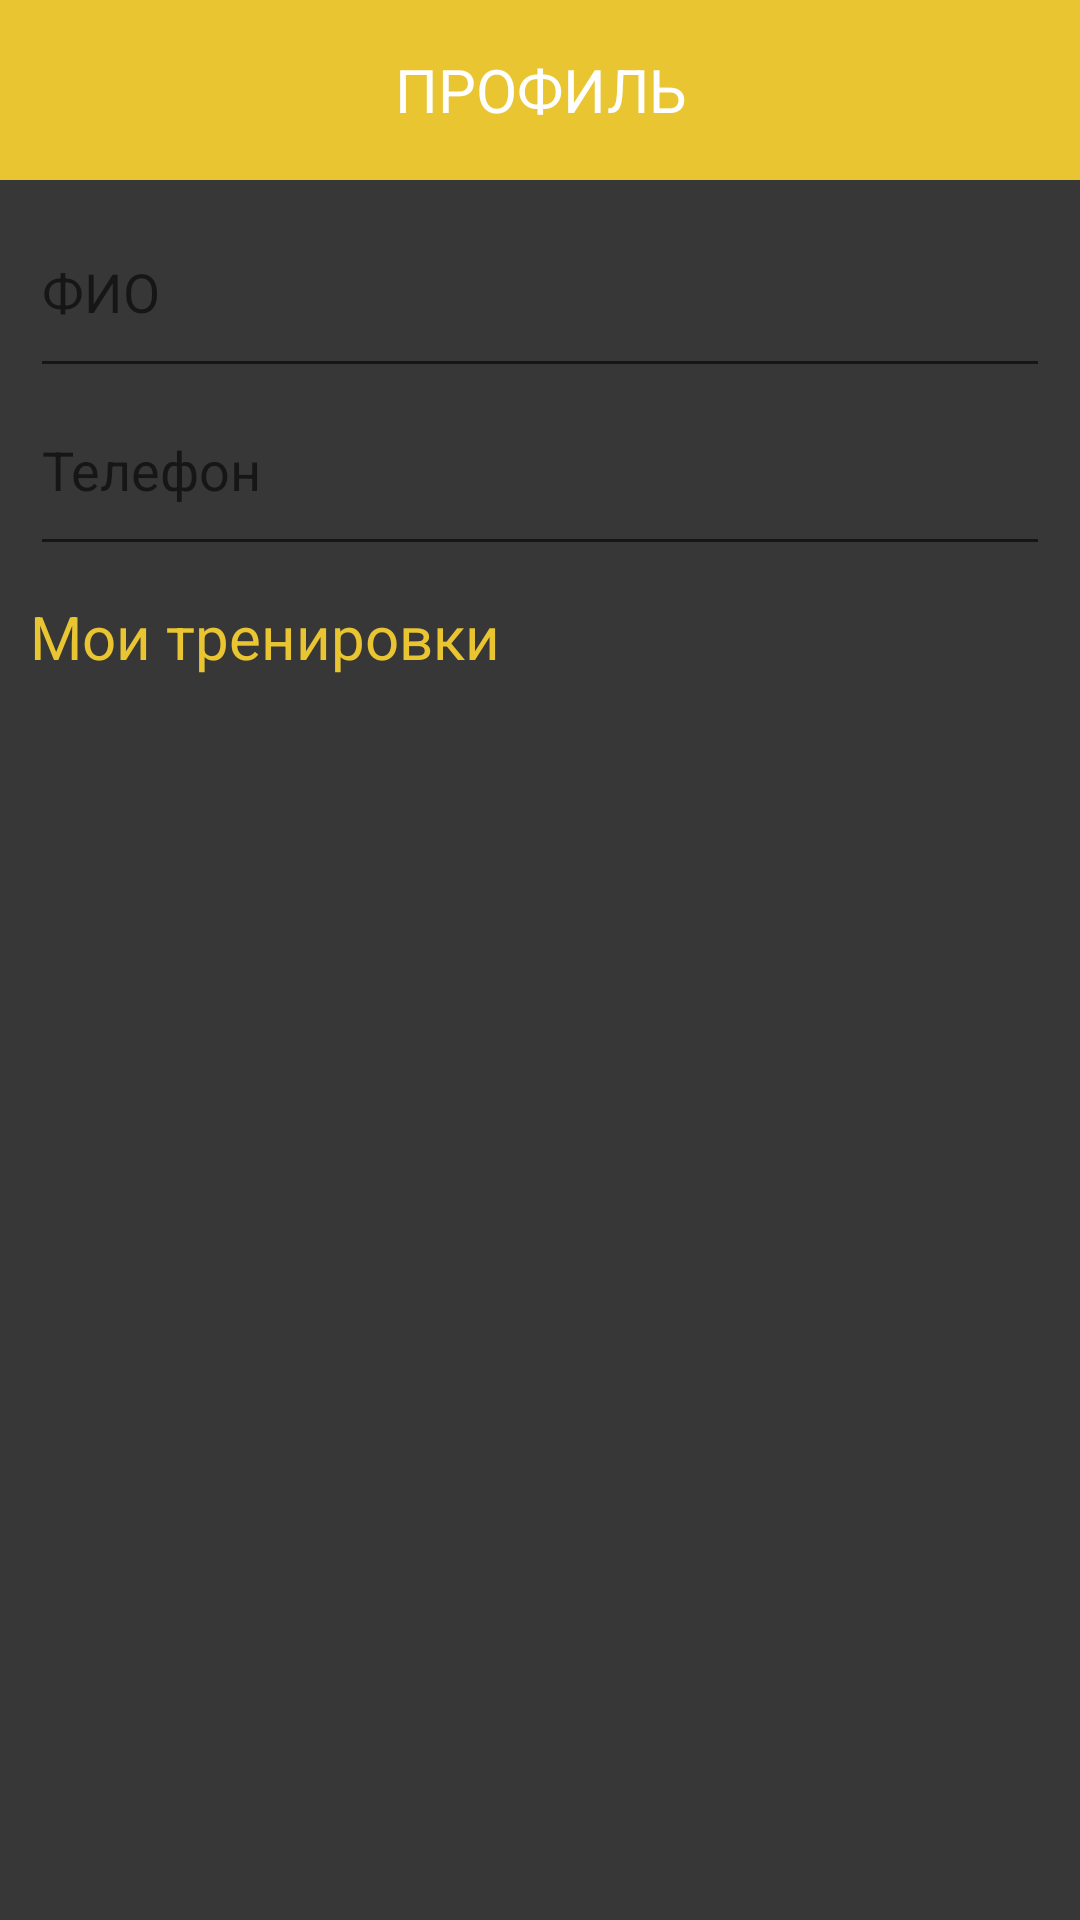

Write the Android layout XML for this screen, with the resource values it uses.
<!-- AndroidManifest.xml: application theme Theme.Fit.NoActionBar -->
<!-- res/layout/activity_profile.xml -->
<?xml version="1.0" encoding="utf-8"?>
<androidx.constraintlayout.widget.ConstraintLayout xmlns:android="http://schemas.android.com/apk/res/android"
    xmlns:app="http://schemas.android.com/apk/res-auto"
    xmlns:tools="http://schemas.android.com/tools"
    android:layout_width="match_parent"
    android:background="#373737"
    android:layout_height="match_parent"
    tools:context=".Profile">
    <LinearLayout
        android:id="@+id/bar_info"
        android:layout_width="match_parent"
        android:layout_height="60dp"
        android:background="#E9C531"
        android:orientation="horizontal"
        app:layout_constraintLeft_toLeftOf="parent"
        app:layout_constraintRight_toRightOf="parent"
        app:layout_constraintTop_toTopOf="parent">

        <TextView
            android:id="@+id/country"
            android:layout_width="match_parent"
            android:layout_height="37dp"
            android:layout_gravity="center"
            android:textAlignment="center"
            android:paddingTop="5dp"
            android:text="Профиль"
            android:textAllCaps="true"
            android:textColor="@color/white"
            android:textSize="20sp" />
    </LinearLayout>

    <LinearLayout
        android:layout_width="match_parent"
        android:layout_height="match_parent"
        android:layout_marginTop="65dp"
        android:layout_marginBottom="60dp"
        android:orientation="vertical"
        app:layout_constraintTop_toBottomOf="@id/bar_info"
        app:layout_constraintLeft_toLeftOf="parent"
        app:layout_constraintRight_toRightOf="parent">
        <EditText
            android:id="@+id/fio"
            android:layout_width="match_parent"
            android:layout_height="wrap_content"
            android:layout_marginTop="10dp"
            android:layout_marginLeft="10dp"
            android:layout_marginRight="10dp"
            android:drawablePadding="30dp"
            android:hint="ФИО"
            android:inputType="text"
            android:focusable="false"
            android:focusableInTouchMode="false"
            android:paddingBottom="20dp"
            />

        <EditText
            android:id="@+id/phone"
            android:layout_width="match_parent"
            android:layout_height="wrap_content"
            android:layout_marginTop="5dp"
            android:layout_marginLeft="10dp"
            android:layout_marginRight="10dp"
            android:drawablePadding="30dp"
            android:hint="Телефон"
            android:inputType="number"
            android:focusable="false"
            android:focusableInTouchMode="false"
            android:paddingBottom="20dp"
            />

        <androidx.appcompat.widget.LinearLayoutCompat
            android:layout_width="match_parent"
            android:minHeight="300dp"
            android:layout_height="match_parent"
            android:layout_marginLeft="10dp"
            android:layout_marginRight="10dp"
            android:layout_marginTop="10dp"
            android:orientation="vertical">
            <TextView
                android:layout_width="match_parent"
                android:layout_height="wrap_content"
                android:text="Мои тренировки"
                android:textColor="#E9C531"
                android:textSize="20sp" />

            <androidx.recyclerview.widget.RecyclerView
                android:layout_width="match_parent"
                android:layout_height="wrap_content"
                android:background="#373737"
                android:alpha="0.7"
                android:id="@+id/training_list"
                android:layout_marginTop="5dp"
                app:layoutManager="androidx.recyclerview.widget.LinearLayoutManager"/>
        </androidx.appcompat.widget.LinearLayoutCompat>
    </LinearLayout>
</androidx.constraintlayout.widget.ConstraintLayout>
<!-- resources referenced by this layout -->
<resources>
  <color name="white">#FFFFFFFF</color>
  <style name="Theme.Fit.NoActionBar">
          <item name="windowActionBar">false</item>
          <item name="colorPrimaryDark">#E9C531</item>
          <item name="windowNoTitle">true</item>
          <item name="android:statusBarColor">?attr/colorPrimaryVariant</item>
      </style>
</resources>
